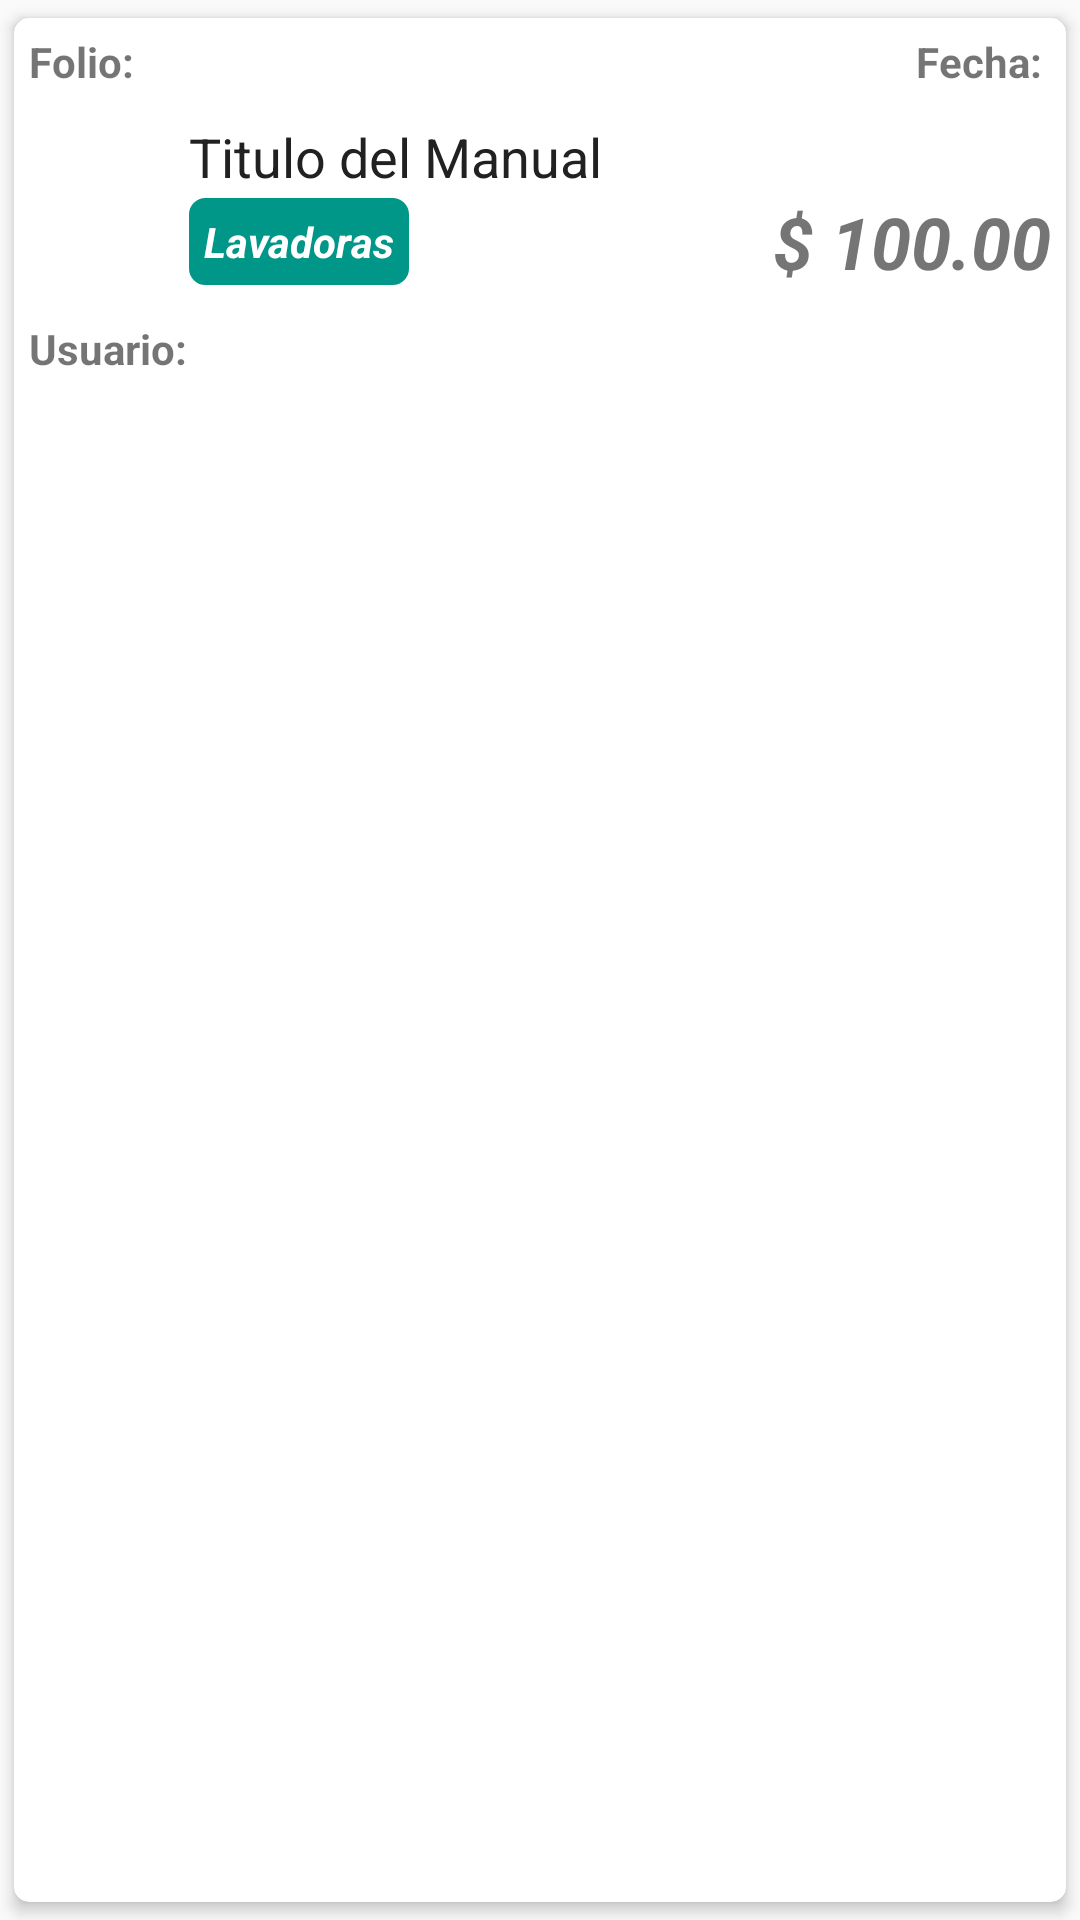

Here is an Android app screen rendered from its layout file. Give the layout XML and the strings, colors and styles it references.
<!-- AndroidManifest.xml: application theme AppTheme -->
<!-- res/layout/listview_item_cursovendido.xml -->
<?xml version="1.0" encoding="utf-8"?>
<layout xmlns:android="http://schemas.android.com/apk/res/android"
    xmlns:app="http://schemas.android.com/apk/res-auto">
    <data>
        <variable
            name="ListviewItemCursosVendidosBinding"
            type="com.servfix.manualesapp.classes.Manual" />
    </data>
    <androidx.cardview.widget.CardView
        android:layout_width="match_parent"
        android:layout_height="wrap_content"
        android:background="#fff"
        app:cardBackgroundColor="#fff"
        app:cardElevation="3dp"
        app:cardCornerRadius="5dp"
        app:cardUseCompatPadding="true"
        >
        <LinearLayout
            android:layout_width="match_parent"
            android:layout_height="wrap_content"
            android:animateLayoutChanges="true"
            android:orientation="vertical"
            android:layout_margin="0dp">

            <LinearLayout
                android:layout_width="match_parent"
                android:layout_height="wrap_content"
                android:orientation="horizontal"
                android:layout_margin="5dp"
                >

                <LinearLayout
                    android:layout_width="wrap_content"
                    android:layout_height="wrap_content"
                    android:orientation="horizontal"
                    android:layout_weight="1"
                    >

                    <TextView
                        android:layout_width="wrap_content"
                        android:layout_height="wrap_content"
                        android:text="Folio: "
                        android:textStyle="bold"
                        ></TextView>

                    <TextView
                        android:id="@+id/txtFolioVendidos"
                        android:layout_width="wrap_content"
                        android:layout_height="wrap_content"
                        android:textStyle="italic"
                        android:text=""></TextView>

                </LinearLayout>

                <LinearLayout
                    android:layout_width="wrap_content"
                    android:layout_height="wrap_content"
                    android:orientation="horizontal"
                   android:layout_weight="1"
                    >

                    <TextView
                        android:layout_width="wrap_content"
                        android:layout_height="wrap_content"
                        android:text="Fecha: "
                        android:gravity="end"
                        android:textStyle="bold"
                        android:layout_weight="1"
                        ></TextView>

                    <TextView
                        android:id="@+id/txtFechaVendidos"
                        android:layout_width="wrap_content"
                        android:layout_height="wrap_content"
                        android:textStyle="italic"
                        android:text=""></TextView>

                </LinearLayout>

            </LinearLayout>

            <LinearLayout
                android:layout_width="match_parent"
                android:layout_height="wrap_content"
                android:orientation="horizontal"
                android:layout_margin="5dp">

                <ImageView
                    android:id="@+id/ivImagenCursoVendido"
                    android:layout_width="50dp"
                    android:layout_height="50dp"
                    />

                <LinearLayout
                    android:layout_width="match_parent"
                    android:layout_height="wrap_content"
                    android:layout_marginLeft="10px"
                    android:layout_weight="1"
                    android:orientation="vertical">


                    <TextView
                        android:id="@+id/txtNombreCursoVendido"
                        android:layout_width="match_parent"
                        android:layout_height="wrap_content"
                        android:text="Titulo del Manual"
                        android:textSize="18dp"
                        android:textColor="@color/primary_text"

                        />

                    <LinearLayout
                        android:layout_width="match_parent"
                        android:layout_height="wrap_content"
                        android:orientation="horizontal">

                        <TextView
                            android:id="@+id/txtCategoriaCursoVendido"
                            android:background="@drawable/esquinas_redondeadas"
                            android:layout_width="wrap_content"
                            android:layout_height="wrap_content"
                            android:padding="5dp"
                            android:layout_gravity="center"
                            android:text="Lavadoras"
                            android:textSize="14dp"
                            android:textColor="@color/white"
                            android:textStyle="bold|italic"

                            />

                        <Space
                            android:layout_width="match_parent"
                            android:layout_height="wrap_content"
                            android:layout_weight="1"/>

                        <TextView
                            android:id="@+id/txtPrecioCursoVendido"
                            android:layout_width="wrap_content"
                            android:layout_height="wrap_content"
                            android:text="$ 100.00"
                            android:textSize="24dp"
                            android:textColor="@color/secondary_text"
                            android:textStyle="bold|italic"
                            />


                    </LinearLayout>



                </LinearLayout>


            </LinearLayout>

            <LinearLayout
                android:layout_width="match_parent"
                android:layout_height="wrap_content"
                android:orientation="horizontal"
                android:layout_margin="5dp"
                >

                <TextView
                    android:layout_width="wrap_content"
                    android:layout_height="wrap_content"
                    android:textStyle="bold"
                    android:text="Usuario: "></TextView>

                <TextView
                    android:id="@+id/txtUsuarioVendidos"
                    android:layout_width="wrap_content"
                    android:layout_height="wrap_content"
                    android:textStyle="italic"
                    android:text=""></TextView>

            </LinearLayout>

        </LinearLayout>


    </androidx.cardview.widget.CardView>
</layout>
<!-- resources referenced by this layout -->
<resources>
  <color name="primary_text">#212121</color>
  <color name="secondary_text">#757575</color>
  <color name="white">#FFFFFFFF</color>
  <!-- drawable esquinas_redondeadas (drawable-anydpi) -->
  <?xml version="1.0" encoding="utf-8"?>
  <shape
      xmlns:android="http://schemas.android.com/apk/res/android"
      android:shape="rectangle">
  
      
      <solid
          android:color="#009688" >
      </solid>
  
      
      <stroke
          android:width="1dp"
          android:color="#009688" >
      </stroke>
  
      
      <padding
          android:left="1dp"
          android:top="1dp"
          android:right="1dp"
          android:bottom="1dp"    >
      </padding>
  
      
      <corners
          android:radius="5dp"   >
      </corners>
  
  </shape>
  <style name="AppTheme" parent="Theme.MaterialComponents.Light.NoActionBar.Bridge">
          
          <item name="colorPrimary">@color/colorPrimary</item>
          <item name="colorPrimaryDark">@color/colorPrimaryDark</item>
          <item name="colorAccent">@color/colorAccent</item>
  
          <item name="android:windowContentTransitions">true</item>
      </style>
  <color name="colorPrimary">#F6A650</color>
  <color name="colorPrimaryDark">#f4a149</color>
  <color name="colorAccent">#D81B60</color>
</resources>
